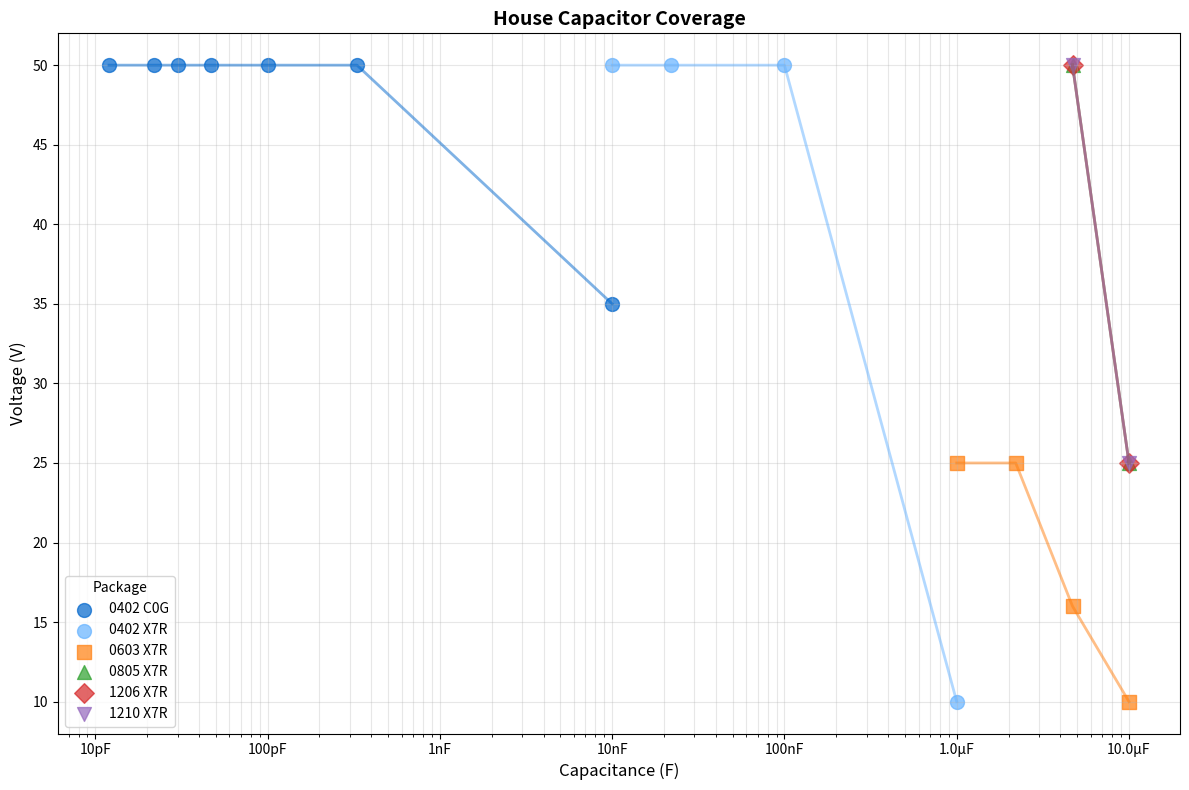

Python code for this plot:
#!/usr/bin/env python3
"""Visualize house capacitor catalog"""

import matplotlib.pyplot as plt
import numpy as np

# Data extracted from HOUSE_CAPS_BY_PKG (package, dielectric)
caps_data = {
    ("0402", "C0G"): [
        {"cap": "12pF", "voltage": 50},
        {"cap": "22pF", "voltage": 50},
        {"cap": "30pF", "voltage": 50},
        {"cap": "47pF", "voltage": 50},
        {"cap": "100pF", "voltage": 50},
        {"cap": "330pF", "voltage": 50},
        {"cap": "10nF", "voltage": 35},
    ],
    ("0402", "X7R"): [
        {"cap": "10nF", "voltage": 50},
        {"cap": "22nF", "voltage": 50},
        {"cap": "100nF", "voltage": 50},
        {"cap": "1uF", "voltage": 10},
    ],
    ("0603", "X7R"): [
        {"cap": "1uF", "voltage": 25},
        {"cap": "2.2uF", "voltage": 25},
        {"cap": "4.7uF", "voltage": 16},
        {"cap": "10uF", "voltage": 10},
    ],
    ("0805", "X7R"): [
        {"cap": "4.7uF", "voltage": 50},
        {"cap": "10uF", "voltage": 25},
    ],
    ("1206", "X7R"): [
        {"cap": "4.7uF", "voltage": 50},
        {"cap": "10uF", "voltage": 25},
    ],
    ("1210", "X7R"): [
        {"cap": "4.7uF", "voltage": 50},
        {"cap": "10uF", "voltage": 25},
    ],
}


def parse_cap(cap_str):
    """Convert capacitance string to farads"""
    cap_str = cap_str.strip()
    multipliers = {"pF": 1e-12, "nF": 1e-9, "uF": 1e-6, "F": 1.0}
    
    for unit, mult in multipliers.items():
        if unit in cap_str:
            val = float(cap_str.replace(unit, "").strip())
            return val * mult
    return float(cap_str)


# Prepare data for plotting
plt.figure(figsize=(12, 8))

# Unique color for each package+dielectric combination
line_colors = {
    ("0402", "C0G"): "#0066cc",  # Dark blue
    ("0402", "X7R"): "#66b3ff",  # Light blue
    ("0603", "X7R"): "#ff7f0e",  # Orange
    ("0805", "X7R"): "#2ca02c",  # Green
    ("1206", "X7R"): "#d62728",  # Red
    ("1210", "X7R"): "#9467bd",  # Purple
}
pkg_markers = {"0402": "o", "0603": "s", "0805": "^", "1206": "D", "1210": "v"}

for (pkg, diel), parts in caps_data.items():
    # Sort by capacitance first
    sorted_parts = sorted(parts, key=lambda p: parse_cap(p["cap"]))
    caps = [parse_cap(p["cap"]) for p in sorted_parts]
    voltages = [p["voltage"] for p in sorted_parts]
    
    label = f"{pkg} {diel}"
    color = line_colors.get((pkg, diel), "#000000")
    marker = pkg_markers.get(pkg, "o")
    
    plt.scatter(caps, voltages, label=label, s=100, alpha=0.7, 
                color=color, marker=marker)
    plt.plot(caps, voltages, alpha=0.5, color=color, linewidth=2)

plt.xscale("log")
plt.xlabel("Capacitance (F)", fontsize=12)
plt.ylabel("Voltage (V)", fontsize=12)
plt.title("House Capacitor Coverage", fontsize=14, fontweight='bold')
plt.grid(True, alpha=0.3, which="both")
plt.legend(title="Package", fontsize=10)

# Format x-axis labels
ax = plt.gca()
ax.xaxis.set_major_formatter(plt.FuncFormatter(
    lambda x, p: f"{x*1e12:.0f}pF" if x < 1e-9 else 
                 f"{x*1e9:.0f}nF" if x < 1e-6 else 
                 f"{x*1e6:.1f}µF"
))

plt.tight_layout()
plt.show()
